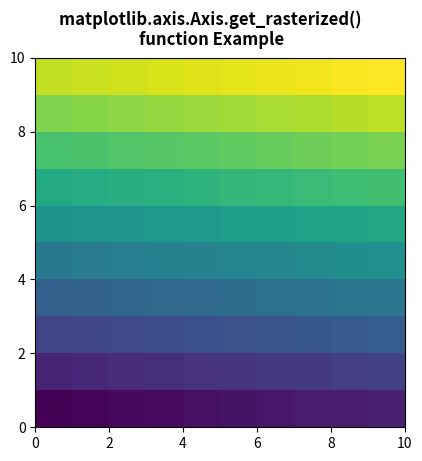

Source code (Python):
# Implementation of matplotlib function
from matplotlib.axis import Axis
import numpy as np
import matplotlib.pyplot as plt

d = np.arange(100).reshape(10, 10)
xx, yy = np.meshgrid(np.arange(11), np.arange(11))

fig, ax = plt.subplots()

ax.set_aspect(1)
m = ax.pcolormesh(xx, yy, d)

if Axis.get_rasterized(m) == None:
    Axis.set_rasterized(m, True)

fig.suptitle("""matplotlib.axis.Axis.get_rasterized() 
function Example\n""", fontweight="bold")

plt.show()
